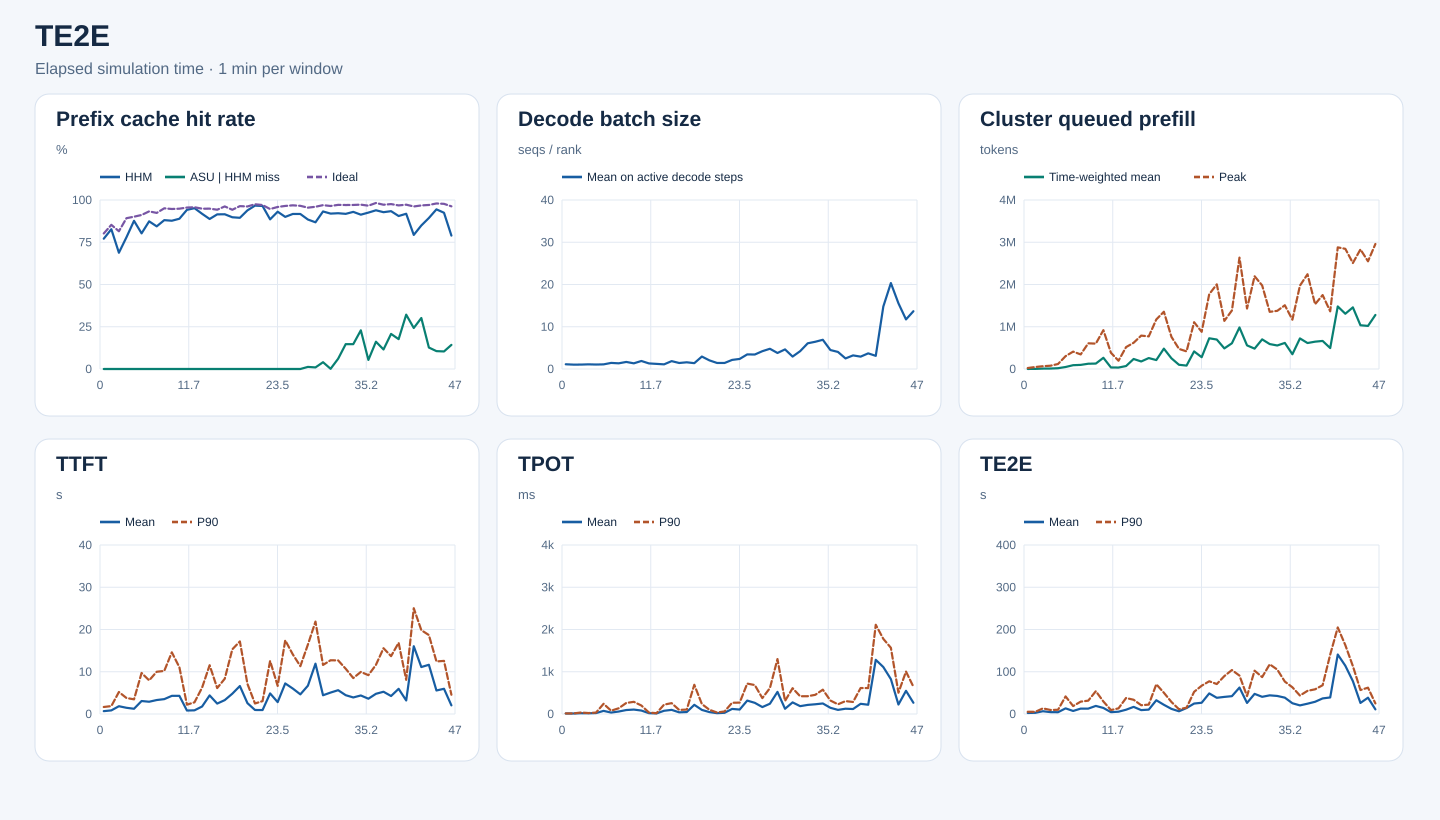

The data file committed next to this chart (first rows):
start_s, end_s, requests, input_tokens, hhm_hit_tokens, asu_hit_tokens, ideal_hit_tokens, hhm_hit_rate, asu_hit_rate_on_hhm_miss, ideal_hit_rate, decode_rank_steps, decode_bs_mean, queued_prefill_tokens_mean, queued_prefill_tokens_peak, ttft_samples, ttft_mean_ms, ttft_p90_ms, tpot_samples, tpot_mean_ms, tpot_p90_ms, te2e_samples, te2e_mean_ms, te2e_p90_ms
0, 60, 107, 570666, 440048, 0, 457696, 0.7711, 0.0, 0.802, 3107, 1.119, 1323, 23496, 107, 676.9, 1660, 107, 12.25, 13.92, 107, 2443, 5291
60, 120, 161, 1383453, 1144224, 0, 1180032, 0.8271, 0.0, 0.853, 6505, 1.036, 2437, 47283, 161, 853.9, 1874, 161, 11.45, 13.29, 161, 2822, 5164
120, 180, 160, 1496337, 1029424, 0, 1219632, 0.688, 0.0, 0.8151, 8148, 1.044, 9555, 65813, 160, 1840, 5204, 160, 19.16, 35.08, 160, 6556, 13334
180, 240, 176, 1927993, 1502832, 0, 1720352, 0.7795, 0.0, 0.8923, 9169, 1.103, 11226, 77624, 176, 1470, 3787, 176, 17.29, 22.73, 176, 4421, 9519
240, 300, 220, 2843679, 2493344, 0, 2562656, 0.8768, 0.0, 0.9012, 8888, 1.054, 18602, 118089, 220, 1240, 3470, 220, 21.67, 33.39, 220, 4211, 9973
300, 360, 233, 3290452, 2640832, 0, 2998528, 0.8026, 0.0, 0.9113, 7540, 1.095, 47289, 304301, 233, 3072, 9711, 233, 73.83, 241.5, 233, 13344, 41604
360, 420, 277, 4155104, 3630320, 0, 3875616, 0.8737, 0.0, 0.9327, 10901, 1.44, 90169, 411182, 277, 2903, 7959, 277, 34.28, 77.7, 277, 7186, 18814
420, 480, 305, 5073908, 4282768, 0, 4686336, 0.8441, 0.0, 0.9236, 9166, 1.344, 97353, 345185, 305, 3305, 9998, 305, 58.28, 135.6, 305, 12786, 29244
480, 540, 338, 6629936, 5839584, 0, 6303856, 0.8808, 0.0, 0.9508, 12138, 1.672, 124678, 607724, 338, 3521, 10200, 338, 93.67, 261.2, 338, 12790, 31608
540, 600, 357, 7780069, 6825616, 0, 7366656, 0.8773, 0.0, 0.9469, 9007, 1.341, 128592, 600818, 357, 4294, 14594, 357, 104.6, 288, 357, 19142, 54013
600, 660, 382, 8329081, 7405152, 0, 7900592, 0.8891, 0.0, 0.9486, 9069, 1.899, 265163, 919348, 382, 4303, 11071, 382, 81.71, 200.6, 382, 14312, 29643
660, 720, 331, 5967439, 5619728, 0, 5700320, 0.9417, 0.0, 0.9552, 18154, 1.32, 36463, 383716, 331, 821.8, 2204, 331, 19.4, 34.82, 331, 4346, 9323
720, 780, 237, 5687803, 5412704, 0, 5444096, 0.9516, 0.0, 0.9572, 14582, 1.211, 34128, 195862, 237, 870.4, 2768, 237, 13.84, 19.5, 237, 5438, 13350
780, 840, 318, 6479001, 5950640, 0, 6146128, 0.9185, 0.0, 0.9486, 12382, 1.1, 70039, 517910, 318, 1770, 6233, 318, 76.47, 221.9, 318, 10122, 37813
840, 900, 348, 8084849, 7176272, 0, 7670592, 0.8876, 0.0, 0.9488, 7665, 1.863, 236837, 621039, 348, 4400, 11540, 348, 97.79, 257, 348, 16869, 33699
900, 960, 374, 8239068, 7538112, 0, 7765280, 0.9149, 0.0, 0.9425, 16096, 1.422, 178297, 790355, 374, 2464, 6140, 374, 39.31, 95.9, 374, 9242, 20780
960, 1020, 387, 8861764, 8114224, 0, 8524448, 0.9156, 0.0, 0.9619, 12309, 1.585, 258820, 771701, 387, 3288, 8347, 387, 45.92, 105.2, 387, 10374, 22231
1020, 1080, 380, 9043680, 8119792, 0, 8521392, 0.8978, 0.0, 0.9422, 14445, 1.381, 211624, 1172702, 380, 4805, 15304, 380, 217.2, 691.4, 380, 32541, 70378
1080, 1140, 429, 11302820, 10111520, 0, 10892640, 0.8946, 0.0, 0.9637, 9069, 2.947, 481653, 1355527, 429, 6620, 17177, 429, 96.9, 235.7, 429, 21797, 50328
1140, 1200, 457, 11629661, 10915616, 0, 11183840, 0.9386, 0.0, 0.9617, 17814, 2.04, 253341, 761199, 457, 2571, 7134, 457, 45.19, 99.79, 457, 12135, 28475
1200, 1260, 470, 13528275, 13077904, 0, 13186768, 0.9667, 0.0, 0.9748, 23579, 1.435, 99532, 475756, 470, 950, 2488, 470, 19.74, 35.51, 470, 6436, 11267
1260, 1320, 515, 12576371, 12131216, 0, 12202128, 0.9646, 0.0, 0.9702, 21965, 1.424, 80864, 417124, 515, 934.7, 3047, 515, 28.1, 60.53, 515, 14134, 14939
1320, 1380, 458, 10307044, 9126944, 0, 9756000, 0.8855, 0.0, 0.9465, 7603, 2.152, 416100, 1107524, 458, 4871, 12556, 458, 120.1, 265.9, 458, 24728, 52483
1380, 1440, 509, 12247125, 11397472, 0, 11742960, 0.9306, 0.0, 0.9588, 14465, 2.383, 279566, 880197, 509, 2811, 6653, 509, 105.4, 269.5, 509, 26623, 66949
1440, 1500, 524, 14660872, 13196512, 0, 14145152, 0.9001, 0.0, 0.9648, 3883, 3.455, 727217, 1770776, 524, 7234, 17439, 524, 317.5, 720.1, 524, 48730, 77414
1500, 1560, 504, 14770310, 13549440, 0, 14304640, 0.9173, 0.0, 0.9685, 9233, 3.426, 697222, 2003349, 504, 6027, 14117, 504, 264.4, 685.1, 504, 38369, 70931
1560, 1620, 487, 12864209, 11798256, 0, 12421504, 0.9171, 0.0, 0.9656, 7443, 4.215, 487896, 1139368, 486, 4652, 11321, 486, 164.1, 376.3, 486, 40462, 89719
1620, 1680, 508, 12982117, 11482128, 18672, 12394080, 0.8845, 0.01245, 0.9547, 3245, 4.788, 608892, 1384902, 507, 6702, 16435, 507, 243, 613.2, 507, 42190, 104045
1680, 1740, 584, 16516728, 14337088, 20320, 15854848, 0.868, 0.009323, 0.9599, 7753, 3.792, 982834, 2636315, 583, 11907, 21869, 583, 523, 1300, 583, 62590, 90868
1740, 1800, 535, 16382873, 15272256, 44592, 15883760, 0.9322, 0.04015, 0.9695, 12908, 4.638, 558766, 1431771, 535, 4437, 11615, 535, 123.8, 309, 535, 26207, 42420
1800, 1860, 548, 15755152, 14487248, 1440, 15196800, 0.9195, 0.001136, 0.9646, 8200, 2.941, 482426, 2195798, 547, 5075, 12720, 547, 274.7, 610.7, 547, 47644, 102501
1860, 1920, 603, 18020923, 16610656, 85808, 17502448, 0.9217, 0.06085, 0.9712, 8089, 4.22, 701409, 1977976, 603, 5636, 12682, 603, 185.5, 419.7, 603, 40684, 87376
1920, 1980, 608, 18261193, 16765040, 220096, 17719456, 0.9181, 0.1471, 0.9703, 4002, 6.083, 589965, 1352995, 608, 4452, 10705, 608, 215.3, 421.3, 608, 44145, 117639
1980, 2040, 653, 20419316, 18984032, 211040, 19821200, 0.9297, 0.147, 0.9707, 5710, 6.448, 556705, 1376815, 652, 3917, 8503, 652, 230.4, 453.8, 652, 42719, 105158
2040, 2100, 591, 17780404, 16236976, 353152, 17292624, 0.9132, 0.2288, 0.9726, 4645, 6.915, 617314, 1508725, 590, 4387, 9957, 590, 249.4, 575.9, 590, 38701, 76739
2100, 2160, 530, 15924818, 14737952, 63840, 15389024, 0.9255, 0.05379, 0.9664, 12413, 4.488, 349362, 1167572, 528, 3619, 9192, 528, 147.1, 319, 528, 25437, 63225
2160, 2220, 554, 19743970, 18542032, 193936, 19395440, 0.9391, 0.1614, 0.9823, 11805, 4.04, 723885, 1974039, 552, 4781, 11641, 552, 97.3, 229.3, 552, 20371, 43634
2220, 2280, 568, 18928048, 17563008, 157744, 18397888, 0.9279, 0.1156, 0.972, 17922, 2.501, 614675, 2242599, 565, 5267, 15567, 565, 125, 305.3, 565, 24414, 54823
2280, 2340, 576, 20123114, 18793280, 275968, 19636608, 0.9339, 0.2075, 0.9758, 10748, 3.22, 646790, 1532783, 571, 4256, 13694, 571, 117.8, 284.7, 571, 28923, 58403
2340, 2400, 525, 17606478, 15937568, 294880, 17042912, 0.9052, 0.1767, 0.968, 7319, 2.929, 664404, 1749832, 505, 5957, 16849, 505, 241.3, 615.1, 505, 36883, 68084
2400, 2460, 561, 18060432, 16590400, 472544, 17561248, 0.9186, 0.3215, 0.9724, 12106, 3.703, 495585, 1365276, 535, 3206, 8088, 535, 219.2, 613.5, 535, 39169, 140525
2460, 2520, 585, 19153148, 15197088, 960016, 18417344, 0.7935, 0.2427, 0.9616, 2584, 3.115, 1480410, 2878878, 524, 16035, 25032, 524, 1282, 2111, 524, 140772, 204858
2520, 2580, 639, 20405147, 17328128, 928240, 19750992, 0.8492, 0.3017, 0.9679, 671, 14.79, 1308012, 2844434, 558, 11114, 19847, 558, 1111, 1778, 558, 114231, 162995
2580, 2640, 690, 24274271, 21689728, 328288, 23560096, 0.8935, 0.127, 0.9706, 585, 20.34, 1458621, 2508698, 601, 11650, 18681, 601, 825.6, 1567, 601, 77738, 113357
2640, 2700, 659, 22932498, 21661984, 134448, 22462832, 0.9446, 0.1058, 0.9795, 4292, 15.55, 1035246, 2830772, 568, 5566, 12441, 568, 224.3, 504.4, 568, 26195, 56760
2700, 2760, 717, 25052676, 23161616, 196352, 24483088, 0.9245, 0.1038, 0.9773, 1588, 11.74, 1019913, 2549228, 391, 5969, 12571, 391, 548.4, 1005, 391, 38602, 62322
2760, 2817, 569, 20159011, 15914928, 604992, 19403840, 0.7895, 0.1425, 0.9625, 1631, 13.67, 1278778, 2958577, 34, 2048, 4563, 34, 266.4, 645.4, 34, 10962, 25008
